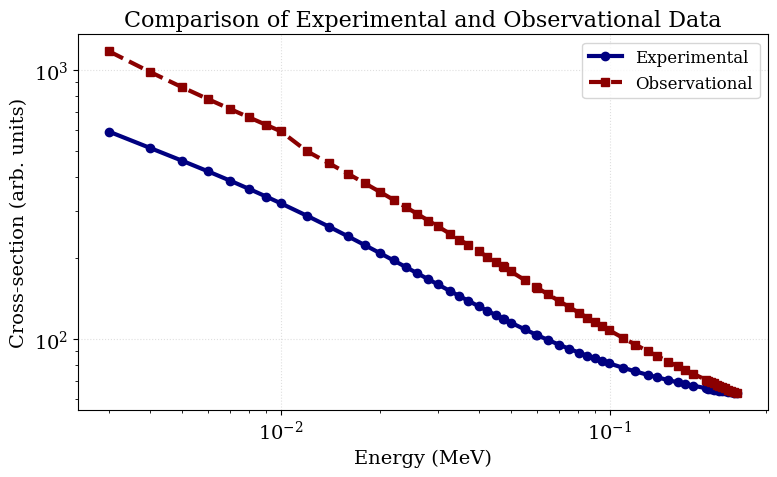

The script that saved this image:
# ==========================================
# 1️⃣ Import required libraries
# ==========================================
import matplotlib.pyplot as plt
import numpy as np

# ==========================================
# 2️⃣ Define your data
# ==========================================
energy = np.array([0.003,0.004,0.005,0.006,0.007,0.008,0.009,0.01,0.012,0.014,
                   0.016,0.018,0.02,0.022,0.024,0.026,0.0281,0.03,0.0326,0.0349,
                   0.037,0.0399,0.0424,0.0451,0.0472,0.0477,0.05,0.0551,0.0597,
                   0.0603,0.065,0.0702,0.0751,0.0806,0.0856,0.09,0.0947,0.0999,
                   0.1099,0.1197,0.1309,0.1392,0.1509,0.1613,0.1698,0.179,0.1961,
                   0.1998,0.2036,0.2075,0.2116,0.2157,0.22,0.2244,0.229,0.2337,
                   0.2385,0.2435])          # paste your energy list here
experimental = np.array([589.843,512.904,460.009,419.924,387.831,361.227,338.645,319.151,
                         286.995,261.445,240.586,223.207,208.496,195.884,184.951,175.389,
                         166.565,159.506,150.973,144.355,138.955,132.349,127.326,122.491,
                         119.095,118.329,114.997,108.589,103.752,103.176,99.0463,95.1465,
                         91.991,88.9332,86.5164,84.6271,82.816,81.0244,78.083,75.7025,
                         73.4378,72.0038,70.2608,68.9335,67.975,67.0486,65.5943,65.3174,
                         65.046,64.7806,64.5152,64.2632,64.0127,63.7702,63.531,63.3012,
                         63.0809,62.8663])    # paste experimental data
observational = np.array([1173.57,983.18,863.389,779.499,716.441,666.613,625.777,591.398,
                          498.728,450.068,411.224,379.207,352.249,329.152,309.113,291.555,
                          275.32,262.247,246.487,234.199,224.113,211.687,202.158,192.896,
                          186.335,184.851,178.351,165.683,155.952,154.784,146.391,138.322,
                          131.675,125.118,119.847,115.669,111.614,107.552,100.78,95.2522,
                          89.9148,86.4898,82.2737,79.0165,76.6394,74.3073,70.5306,69.7956,
                          69.0663,68.3441,67.6122,66.916,66.215,65.5251,64.8321,64.1518,
                          63.4858,62.8189])   # paste observational data


plt.rcParams.update({
    'font.size': 14,              # overall font size
    'font.family': 'serif',       # looks professional (Times style)
    'axes.labelsize': 14,         # axis label font
    'axes.titlesize': 16,         # title font
    'legend.fontsize': 12,        # legend text size
    'lines.linewidth': 3          # default line thickness
})


plt.figure(figsize=(8, 5))   # 8 wide × 5 high (good ratio)
plt.plot(energy, experimental, 'o-', color='navy', label='Experimental')
plt.plot(energy, observational, 's--', color='darkred', label='Observational')

#  Add error bars (if you have uncertainties)

# plt.errorbar(energy, experimental, yerr=error_values, fmt='o', capsize=3)

 #Add a fitted curve (e.g., polynomial)

# coeffs = np.polyfit(energy, experimental, 3)
# fit = np.polyval(coeffs, energy)
# plt.plot(energy, fit, 'k-', label='3rd-order Fit')


#Label axes, title, legend, and grid

plt.xlabel('Energy (MeV)')
plt.ylabel('Cross-section (arb. units)')
plt.title('Comparison of Experimental and Observational Data')
plt.legend(frameon=True, loc='best')          # “frameon” = boxed legend
plt.grid(True, linestyle=':', alpha=0.4)      # dotted light grid

plt.xscale('log')
plt.yscale('log')

plt.tight_layout()
plt.savefig('energy_comparison.pdf', dpi=600, bbox_inches='tight')
plt.show()
